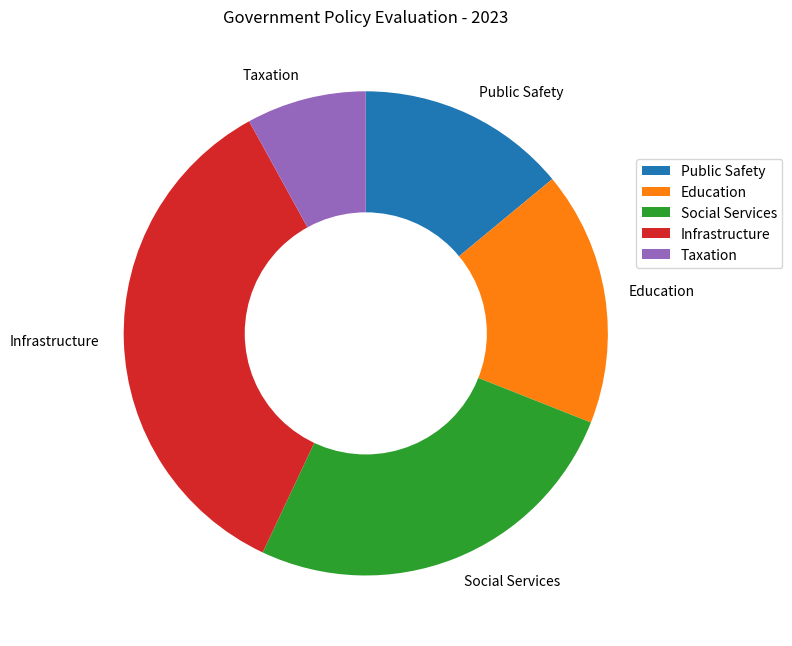

Python code for this plot: (Note: this script raises an exception after producing the figure.)

import matplotlib.pyplot as plt
import pandas as pd
import numpy as np

# Transform the given data into three variables: data_labels, data, line_labels.
data_labels = ['Public Safety', 'Education', 'Social Services', 'Infrastructure', 'Taxation']
data = [14, 17, 26, 35, 8]
line_labels = ['Category','Ratio']

# Create figure before plotting, i.e., add_subplot() follows plt.figure()
fig, ax = plt.subplots(figsize=(8, 8))

# Plot the data with the type of rings chart.
ax.pie(data, labels=data_labels, startangle=90, counterclock=False)

# To change the pie chart into a ring chart in your code, you need to correctly add a white circle to the center of the pie chart. After creating the circle with `plt.Circle`, you must add this circle to the axes using `ax.add_artist()`.
centre_circle = plt.Circle((0, 0), 0.5, fc='white')
ax.add_artist(centre_circle)

# For the plot of legend, do not plot the legend of gridlines or the legend of ax.fill output, only the data_labels are needed to provide the legend, i.e., ax.legend(data_labels). The positioning of the legend should not interfere with the chart and title.
ax.legend(data_labels, bbox_to_anchor=(1.2, 0.8))

# Drawing techniques such as background grids can be used.
ax.grid(True)

# The title of the figure should be Government Policy Evaluation - 2023.
ax.set_title("Government Policy Evaluation - 2023")

# Automatically resize the image by tight_layout().
plt.tight_layout()

# The image must be saved as /cpfs01/user/yanxiangchao/code0/gpt_chart/structchart_simulation/simulated_data_corner_cases/rings/png/20231227-021402_138.png.
plt.savefig('/cpfs01/user/yanxiangchao/code0/gpt_chart/structchart_simulation/simulated_data_corner_cases/rings/png/20231227-021402_138.png', bbox_inches='tight')

# Clear the current image state at the end of the code.
plt.clf()
